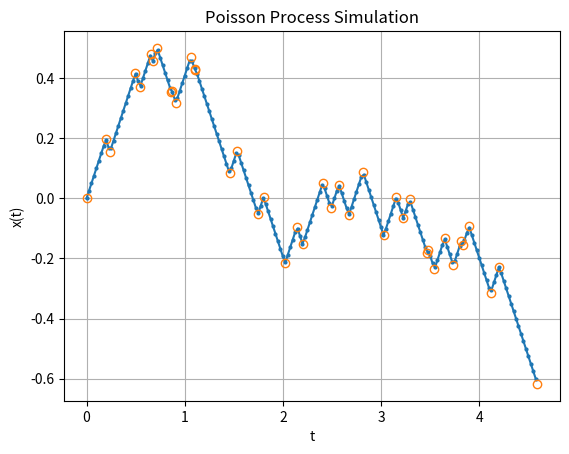

This chart was generated by the following Python code:
import numpy as np
import matplotlib.pyplot as plt

rng = np.random.default_rng()



s = 1
m = 10
N = 40
delta_t = 0.25 / m
Ereignis = np.zeros((2,N+1))
Ereignis[0,0] = 0
Gleichmässig = [0]
t_g = delta_t

for i in range(1,N+1):
    P = rng.random()
    t = -np.log(1 - P) / m
    Ereignis[1,i] = Ereignis[1,i-1] + t * s
    Ereignis[0,i] = Ereignis[0,i-1] + t

    while t_g < Ereignis[0,i]:
        Gleichmässig.append(Ereignis[1,i-1] + s * (t_g - Ereignis[0,i-1]))
        t_g += delta_t
    s = -s


x = Gleichmässig
y = np.arange(0, Ereignis[0,-1], delta_t)


plt.plot(y, x, marker='o', markersize=2)
plt.plot(Ereignis[0], Ereignis[1], marker='o', fillstyle='none', linestyle='None')
plt.xlabel('t')
plt.ylabel('x(t)')
plt.title('Poisson Process Simulation')
plt.grid()
plt.show()
